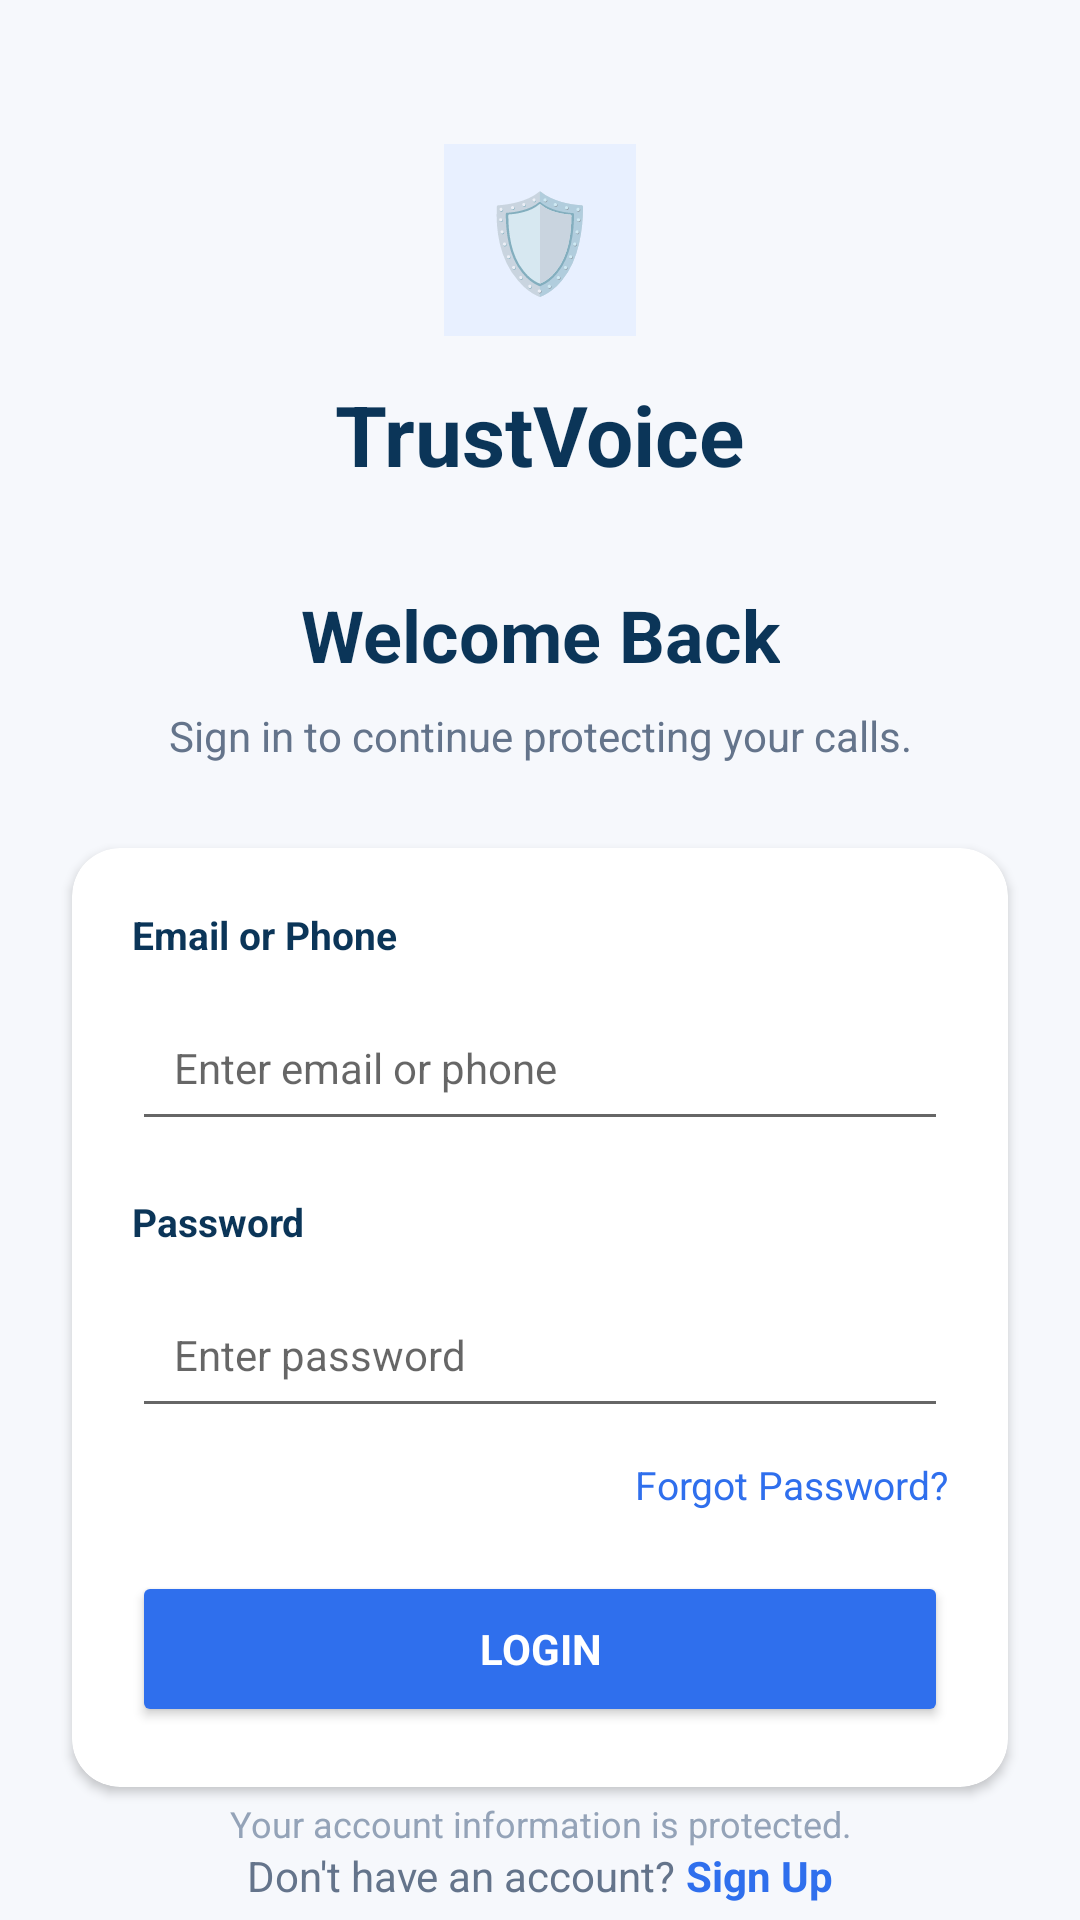

Reconstruct the res/layout file that produces this screen, plus the resources it refers to.
<!-- AndroidManifest.xml: application theme Theme.VoiceShield -->
<!-- res/layout/activity_login.xml -->
<?xml version="1.0" encoding="utf-8"?>
<androidx.constraintlayout.widget.ConstraintLayout
    xmlns:android="http://schemas.android.com/apk/res/android"
    xmlns:app="http://schemas.android.com/apk/res-auto"
    android:layout_width="match_parent"
    android:layout_height="match_parent"
    android:background="#F6F8FC">

    
    <TextView
        android:id="@+id/tv_logo"
        android:layout_width="64dp"
        android:layout_height="64dp"
        android:layout_marginTop="48dp"
        android:background="#E8F0FF"
        android:gravity="center"
        android:text="🛡️"
        android:textSize="32sp"
        app:layout_constraintEnd_toEndOf="parent"
        app:layout_constraintStart_toStartOf="parent"
        app:layout_constraintTop_toTopOf="parent" />

    
    <TextView
        android:id="@+id/tv_app_name"
        android:layout_width="wrap_content"
        android:layout_height="wrap_content"
        android:layout_marginTop="14dp"
        android:text="TrustVoice"
        android:textColor="#0B3558"
        android:textSize="28sp"
        android:textStyle="bold"
        app:layout_constraintEnd_toEndOf="parent"
        app:layout_constraintStart_toStartOf="parent"
        app:layout_constraintTop_toBottomOf="@id/tv_logo" />

    
    <TextView
        android:id="@+id/tv_welcome"
        android:layout_width="wrap_content"
        android:layout_height="wrap_content"
        android:layout_marginTop="32dp"
        android:text="Welcome Back"
        android:textColor="#0B3558"
        android:textSize="24sp"
        android:textStyle="bold"
        app:layout_constraintEnd_toEndOf="parent"
        app:layout_constraintStart_toStartOf="parent"
        app:layout_constraintTop_toBottomOf="@id/tv_app_name" />

    
    <TextView
        android:id="@+id/tv_subtitle"
        android:layout_width="300dp"
        android:layout_height="wrap_content"
        android:layout_marginTop="8dp"
        android:gravity="center"
        android:text="Sign in to continue protecting your calls."
        android:textColor="#64748B"
        android:textSize="14sp"
        app:layout_constraintEnd_toEndOf="parent"
        app:layout_constraintStart_toStartOf="parent"
        app:layout_constraintTop_toBottomOf="@id/tv_welcome" />

    
    <androidx.cardview.widget.CardView
        android:id="@+id/card_login"
        android:layout_width="0dp"
        android:layout_height="wrap_content"
        android:layout_marginStart="24dp"
        android:layout_marginTop="28dp"
        android:layout_marginEnd="24dp"
        app:cardBackgroundColor="#FFFFFF"
        app:cardCornerRadius="16dp"
        app:cardElevation="2dp"
        app:layout_constraintEnd_toEndOf="parent"
        app:layout_constraintStart_toStartOf="parent"
        app:layout_constraintTop_toBottomOf="@id/tv_subtitle">

        <LinearLayout
            android:layout_width="match_parent"
            android:layout_height="wrap_content"
            android:orientation="vertical"
            android:padding="20dp">

            
            <TextView
                android:layout_width="wrap_content"
                android:layout_height="wrap_content"
                android:text="Email or Phone"
                android:textColor="#0B3558"
                android:textSize="13sp"
                android:textStyle="bold" />

            <EditText
                android:id="@+id/et_email_phone"
                android:layout_width="match_parent"
                android:layout_height="52dp"
                android:layout_marginTop="8dp"
                android:hint="Enter email or phone"
                android:inputType="text"
                android:paddingStart="14dp"
                android:paddingEnd="14dp"
                android:textSize="14sp" />

            
            <TextView
                android:layout_width="wrap_content"
                android:layout_height="wrap_content"
                android:layout_marginTop="18dp"
                android:text="Password"
                android:textColor="#0B3558"
                android:textSize="13sp"
                android:textStyle="bold" />

            <EditText
                android:id="@+id/et_password"
                android:layout_width="match_parent"
                android:layout_height="52dp"
                android:layout_marginTop="8dp"
                android:hint="Enter password"
                android:inputType="textPassword"
                android:paddingStart="14dp"
                android:paddingEnd="14dp"
                android:textSize="14sp" />

            
            <TextView
                android:id="@+id/tv_forgot_password"
                android:layout_width="wrap_content"
                android:layout_height="wrap_content"
                android:layout_gravity="end"
                android:layout_marginTop="10dp"
                android:text="Forgot Password?"
                android:textColor="#2F6FED"
                android:textSize="13sp" />

            
            <Button
                android:id="@+id/btn_login"
                android:layout_width="match_parent"
                android:layout_height="52dp"
                android:layout_marginTop="20dp"
                android:backgroundTint="#2F6FED"
                android:text="LOGIN"
                android:textColor="#FFFFFF"
                android:textSize="14sp"
                android:textStyle="bold" />

        </LinearLayout>

    </androidx.cardview.widget.CardView>

    
    <LinearLayout
        android:id="@+id/layout_signup"
        android:layout_width="wrap_content"
        android:layout_height="wrap_content"
        android:layout_marginTop="20dp"
        android:orientation="horizontal"
        app:layout_constraintEnd_toEndOf="parent"
        app:layout_constraintStart_toStartOf="parent"
        app:layout_constraintTop_toBottomOf="@id/card_login">

        <TextView
            android:layout_width="wrap_content"
            android:layout_height="wrap_content"
            android:text="Don't have an account? "
            android:textColor="#64748B"
            android:textSize="14sp" />

        <TextView
            android:id="@+id/tv_signup"
            android:layout_width="wrap_content"
            android:layout_height="wrap_content"
            android:text="Sign Up"
            android:textColor="#2F6FED"
            android:textSize="14sp"
            android:textStyle="bold" />

    </LinearLayout>

    
    <TextView
        android:id="@+id/tv_privacy"
        android:layout_width="300dp"
        android:layout_height="wrap_content"
        android:layout_marginBottom="24dp"
        android:gravity="center"
        android:text="Your account information is protected."
        android:textColor="#94A3B8"
        android:textSize="12sp"
        app:layout_constraintBottom_toBottomOf="parent"
        app:layout_constraintEnd_toEndOf="parent"
        app:layout_constraintStart_toStartOf="parent" />

</androidx.constraintlayout.widget.ConstraintLayout>
<!-- resources referenced by this layout -->
<resources>
  <style name="Theme.VoiceShield" parent="Theme.MaterialComponents.DayNight.NoActionBar">
          
          <item name="colorPrimary">@color/trustvoice_primary</item>
          <item name="colorPrimaryVariant">@color/trustvoice_primary_dark</item>
          <item name="colorOnPrimary">@color/text_white</item>
          
          
          <item name="colorSecondary">@color/trustvoice_secondary</item>
          <item name="colorSecondaryVariant">@color/trustvoice_accent</item>
          <item name="colorOnSecondary">@color/text_white</item>
          
          
          <item name="android:statusBarColor">@color/bg_light</item>
          <item name="android:windowLightStatusBar">true</item>
          
          
          <item name="android:windowBackground">@color/bg_light</item>
          <item name="colorSurface">@color/card_bg</item>
          <item name="colorOnSurface">@color/text_primary</item>
          
          
          <item name="fontFamily">sans-serif</item>
      </style>
  <color name="trustvoice_primary">#2563EB</color>
  <color name="trustvoice_primary_dark">#1D4ED8</color>
  <color name="text_white">#FFFFFF</color>
  <color name="trustvoice_secondary">#3B82F6</color>
  <color name="trustvoice_accent">#60A5FA</color>
  <color name="bg_light">#F8FAFC</color>
  <color name="card_bg">#FFFFFF</color>
  <color name="text_primary">#0F172A</color>
</resources>
